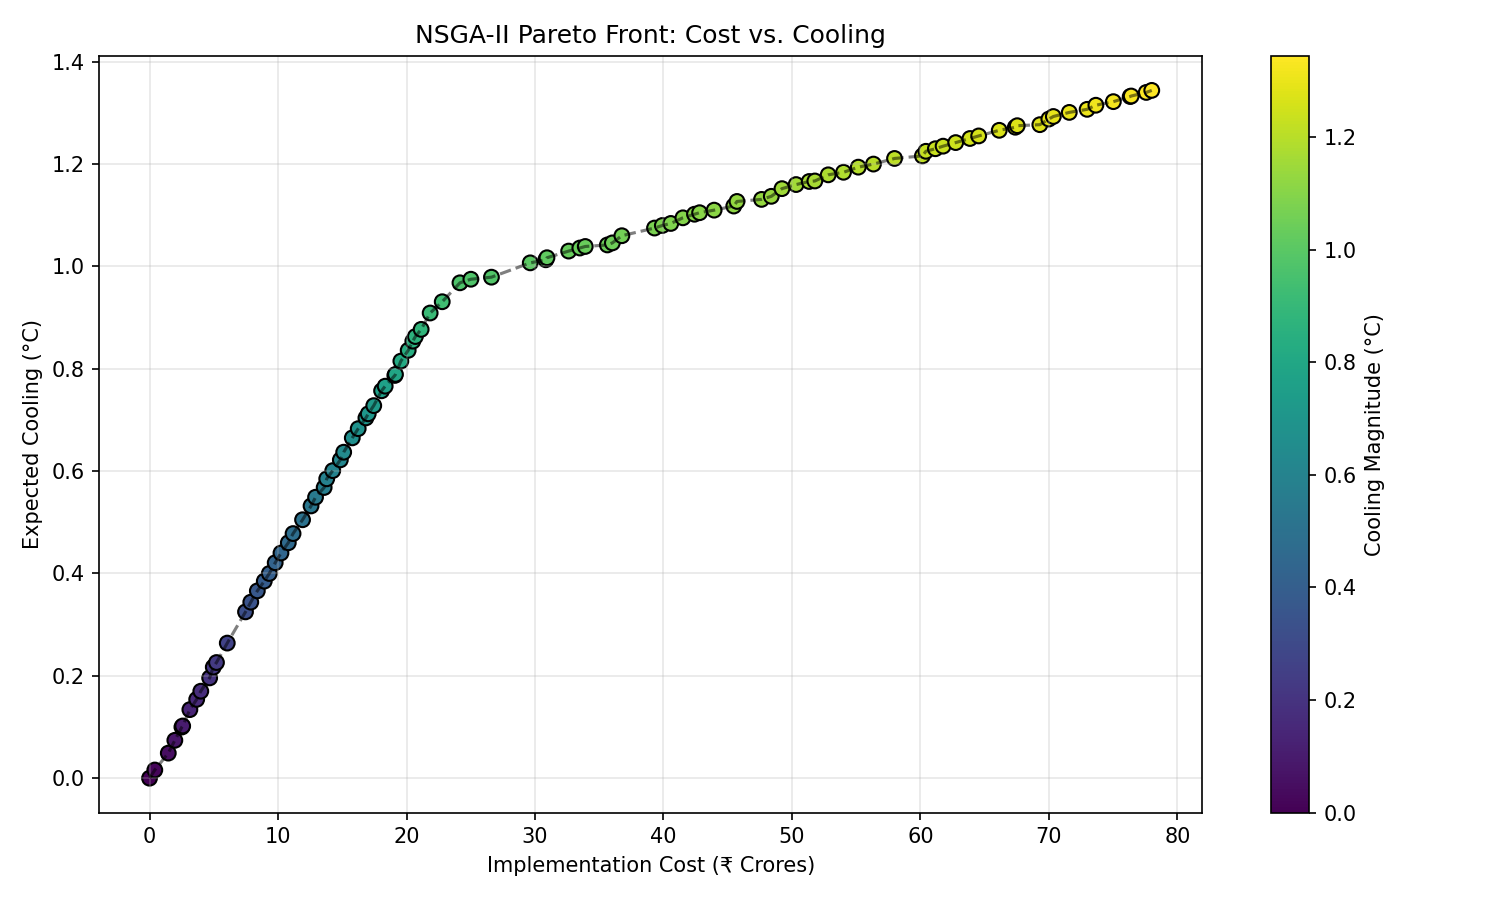

The file beside this chart, header and first rows:
Cost_Cr, Cooling_C, Trees_Pct, Roofs_Pct, Pavements_Pct, Corridors_Pct
0.0, 0.0, 0.0, 0.0, 0.0, 0.0
0.41, 0.016, 2.4, 0.5, 0.0, 0.0
1.46, 0.049, 5.6, 3.9, 0.3, 0.8
1.97, 0.074, 5.6, 11.0, 0.1, 0.8
2.52, 0.1, 13.8, 4.7, 0.2, 0.1
2.58, 0.102, 14.0, 5.0, 0.2, 0.1
3.14, 0.134, 4.7, 30.3, 0.0, 0.0
3.67, 0.154, 5.7, 34.0, 0.1, 0.3
3.99, 0.17, 7.4, 35.9, 0.0, 0.0
4.68, 0.196, 14.5, 31.1, 0.0, 0.1
4.96, 0.217, 0.3, 61.3, 0.0, 0.0
5.21, 0.226, 3.2, 59.1, 0.0, 0.0
6.05, 0.264, 0.1, 75.3, 0.0, 0.0
7.47, 0.325, 4.0, 85.8, 0.0, 0.0
7.88, 0.344, 0.0, 98.3, 0.0, 0.0
8.39, 0.366, 3.1, 99.1, 0.0, 0.0
8.93, 0.385, 7.4, 97.1, 0.0, 0.2
9.32, 0.4, 15.6, 87.2, 0.0, 0.0
9.78, 0.421, 14.4, 95.1, 0.0, 0.0
10.23, 0.44, 15.6, 98.6, 0.0, 0.0
10.8, 0.46, 25.1, 87.9, 0.0, 0.0
11.17, 0.478, 21.9, 98.5, 0.0, 0.0
11.91, 0.505, 32.0, 88.7, 0.0, 0.0
12.57, 0.532, 36.4, 88.7, 0.0, 0.0
12.92, 0.549, 34.0, 97.5, 0.1, 0.0
13.59, 0.568, 36.3, 98.5, 0.1, 0.9
13.79, 0.585, 39.4, 98.3, 0.0, 0.0
14.26, 0.601, 44.4, 94.4, 0.0, 0.2
14.85, 0.622, 57.0, 78.7, 0.0, 0.0
15.11, 0.637, 47.0, 100.0, 0.0, 0.2
15.78, 0.665, 53.4, 96.9, 0.0, 0.0
16.24, 0.683, 56.4, 97.0, 0.0, 0.1
16.84, 0.704, 58.2, 99.4, 0.2, 0.3
17.02, 0.712, 59.5, 99.4, 0.2, 0.3
17.45, 0.728, 62.0, 99.4, 0.4, 0.3
18.06, 0.757, 67.8, 98.2, 0.1, 0.0
18.34, 0.766, 68.0, 100.0, 0.4, 0.1
19.09, 0.787, 95.7, 59.1, 0.0, 0.0
19.14, 0.789, 96.0, 59.1, 0.0, 0.0
19.56, 0.815, 77.9, 97.0, 0.2, 0.2
20.13, 0.836, 86.0, 89.0, 0.1, 0.3
20.49, 0.854, 86.0, 94.1, 0.1, 0.1
20.69, 0.863, 86.0, 96.6, 0.1, 0.1
21.14, 0.877, 86.6, 99.1, 0.3, 0.5
21.84, 0.909, 94.0, 95.8, 0.2, 0.1
22.78, 0.931, 95.3, 98.8, 0.0, 1.9
24.16, 0.968, 100.0, 100.0, 0.1, 3.8
25.01, 0.975, 100.0, 100.0, 0.9, 5.9
26.61, 0.979, 99.5, 99.1, 10.0, 4.1
29.63, 1.007, 100.0, 100.0, 9.1, 14.5
30.84, 1.013, 100.0, 98.8, 2.8, 24.1
30.93, 1.017, 100.0, 99.9, 2.8, 24.1
32.62, 1.03, 100.0, 99.7, 0.3, 31.9
33.49, 1.036, 100.0, 100.0, 3.6, 32.0
33.91, 1.039, 100.0, 100.0, 5.3, 32.0
35.63, 1.042, 99.8, 100.0, 48.1, 2.1
36.02, 1.046, 100.0, 100.0, 49.5, 2.1
36.76, 1.06, 100.0, 100.0, 5.3, 41.5
39.3, 1.075, 99.7, 100.0, 13.5, 43.2
39.91, 1.08, 99.7, 100.0, 15.9, 43.2
... 39 more rows
